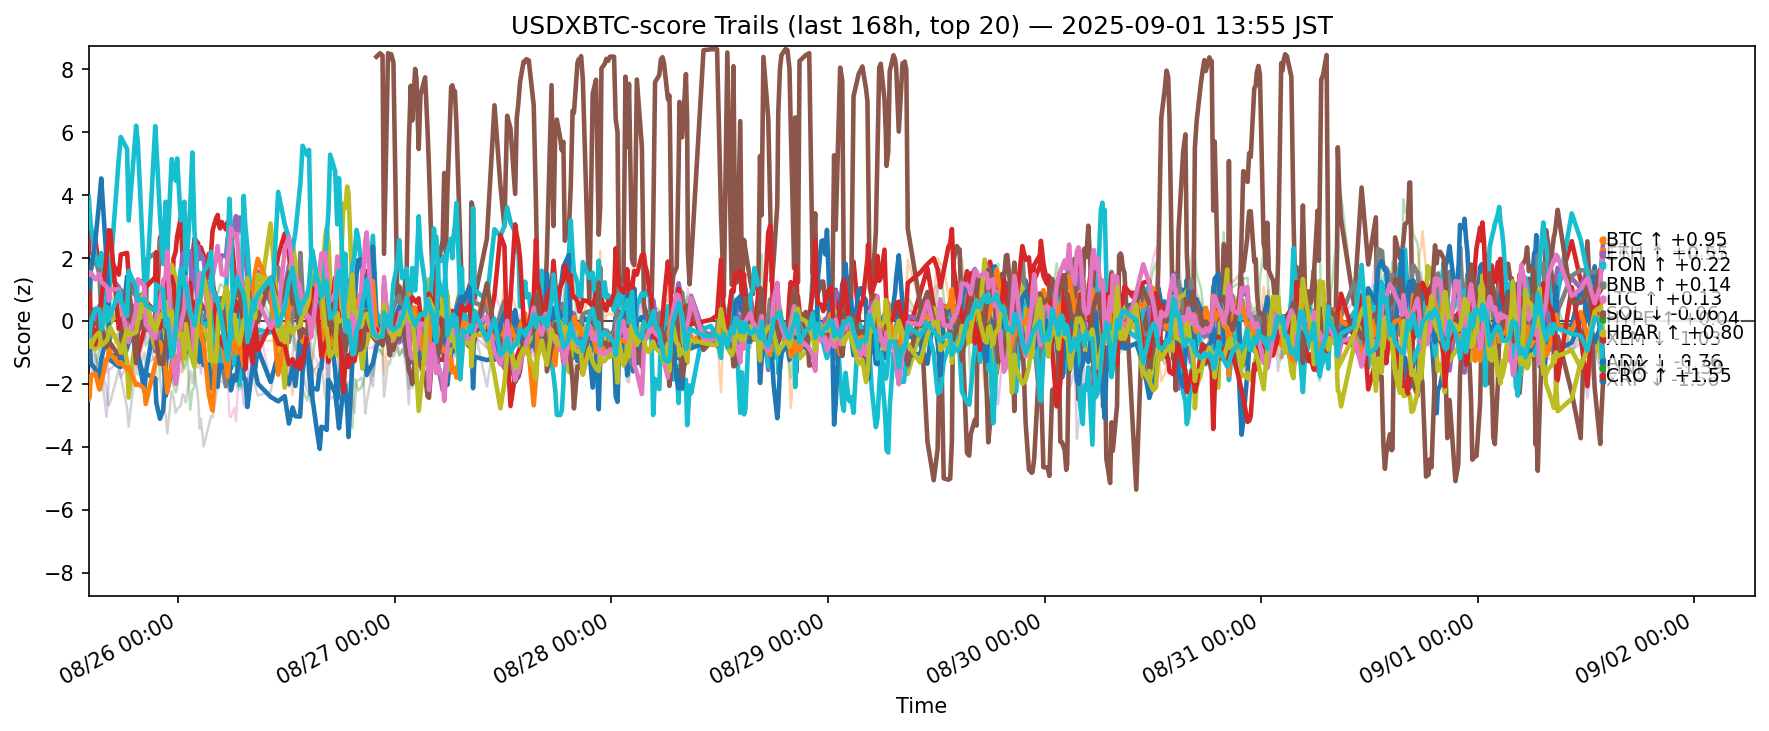

Source data for this figure (header and first rows):
ts, side, symbol, score
2025-08-25 05:06:09.676268+00:00, usdxbtc, ADA, -0.5498
2025-08-25 05:06:09.676268+00:00, usdxbtc, AVAX, 0.3679
2025-08-25 05:06:09.676268+00:00, usdxbtc, BCH, 0.7877
2025-08-25 05:06:09.676268+00:00, usdxbtc, BNB, 2.162
2025-08-25 05:06:09.676268+00:00, usdxbtc, BTC, 0.2772
2025-08-25 05:06:09.676268+00:00, usdxbtc, DOGE, -1.262
2025-08-25 05:06:09.676268+00:00, usdxbtc, DOT, -0.7858
2025-08-25 05:06:09.676268+00:00, usdxbtc, ETH, 1.459
2025-08-25 05:06:09.676268+00:00, usdxbtc, HBAR, -0.7299
2025-08-25 05:06:09.676268+00:00, usdxbtc, HYPE, 3.943
2025-08-25 05:06:09.676268+00:00, usdxbtc, LINK, -0.3019
2025-08-25 05:06:09.676268+00:00, usdxbtc, LTC, -2.482
2025-08-25 05:06:09.676268+00:00, usdxbtc, SHIB, -1.147
2025-08-25 05:06:09.676268+00:00, usdxbtc, SOL, 0.1948
2025-08-25 05:06:09.676268+00:00, usdxbtc, SUI, -1.565
2025-08-25 05:06:09.676268+00:00, usdxbtc, TON, 0.2729
2025-08-25 05:06:09.676268+00:00, usdxbtc, TRX, 1.477
2025-08-25 05:06:09.676268+00:00, usdxbtc, UNI, -1.739
2025-08-25 05:06:09.676268+00:00, usdxbtc, XLM, -0.5601
2025-08-25 05:06:09.676268+00:00, usdxbtc, XRP, -0.4956
2025-08-25 05:12:09.024156+00:00, usdxbtc, ADA, -0.5823
2025-08-25 05:12:09.024156+00:00, usdxbtc, AVAX, 0.5299
2025-08-25 05:12:09.024156+00:00, usdxbtc, BCH, 0.6259
2025-08-25 05:12:09.024156+00:00, usdxbtc, BNB, 2.676
2025-08-25 05:12:09.024156+00:00, usdxbtc, BTC, 0.1933
2025-08-25 05:12:09.024156+00:00, usdxbtc, DOGE, -1.508
2025-08-25 05:12:09.024156+00:00, usdxbtc, DOT, -0.8972
2025-08-25 05:12:09.024156+00:00, usdxbtc, ETH, 1.314
2025-08-25 05:12:09.024156+00:00, usdxbtc, HBAR, -0.6832
2025-08-25 05:12:09.024156+00:00, usdxbtc, HYPE, 3.488
2025-08-25 05:12:09.024156+00:00, usdxbtc, LINK, 0.4742
2025-08-25 05:12:09.024156+00:00, usdxbtc, LTC, -2.411
2025-08-25 05:12:09.024156+00:00, usdxbtc, SHIB, -0.6372
2025-08-25 05:12:09.024156+00:00, usdxbtc, SOL, 0.8986
2025-08-25 05:12:09.024156+00:00, usdxbtc, SUI, -2.244
2025-08-25 05:12:09.024156+00:00, usdxbtc, TON, -0.1071
2025-08-25 05:12:09.024156+00:00, usdxbtc, TRX, 1.552
2025-08-25 05:12:09.024156+00:00, usdxbtc, UNI, -2.133
2025-08-25 05:12:09.024156+00:00, usdxbtc, XLM, -0.8126
2025-08-25 05:12:09.024156+00:00, usdxbtc, XRP, -0.4918
2025-08-25 05:19:28.647688+00:00, usdxbtc, ADA, -1.343
2025-08-25 05:19:28.647688+00:00, usdxbtc, AVAX, 0.08678
2025-08-25 05:19:28.647688+00:00, usdxbtc, BCH, 0.5749
2025-08-25 05:19:28.647688+00:00, usdxbtc, BNB, 2.717
2025-08-25 05:19:28.647688+00:00, usdxbtc, BTC, 0.3832
2025-08-25 05:19:28.647688+00:00, usdxbtc, DOGE, -1.389
2025-08-25 05:19:28.647688+00:00, usdxbtc, DOT, -0.995
2025-08-25 05:19:28.647688+00:00, usdxbtc, ETH, 1.646
2025-08-25 05:19:28.647688+00:00, usdxbtc, HBAR, -0.7891
2025-08-25 05:19:28.647688+00:00, usdxbtc, HYPE, 3.049
2025-08-25 05:19:28.647688+00:00, usdxbtc, LINK, 1.637
2025-08-25 05:19:28.647688+00:00, usdxbtc, LTC, -1.737
2025-08-25 05:19:28.647688+00:00, usdxbtc, SHIB, -1.424
2025-08-25 05:19:28.647688+00:00, usdxbtc, SOL, 0.187
2025-08-25 05:19:28.647688+00:00, usdxbtc, SUI, -1.899
2025-08-25 05:19:28.647688+00:00, usdxbtc, TON, -0.1263
2025-08-25 05:19:28.647688+00:00, usdxbtc, TRX, 1.535
2025-08-25 05:19:28.647688+00:00, usdxbtc, UNI, -1.93
2025-08-25 05:19:28.647688+00:00, usdxbtc, XLM, -0.811
2025-08-25 05:19:28.647688+00:00, usdxbtc, XRP, -0.06182
... 11,980 more rows
